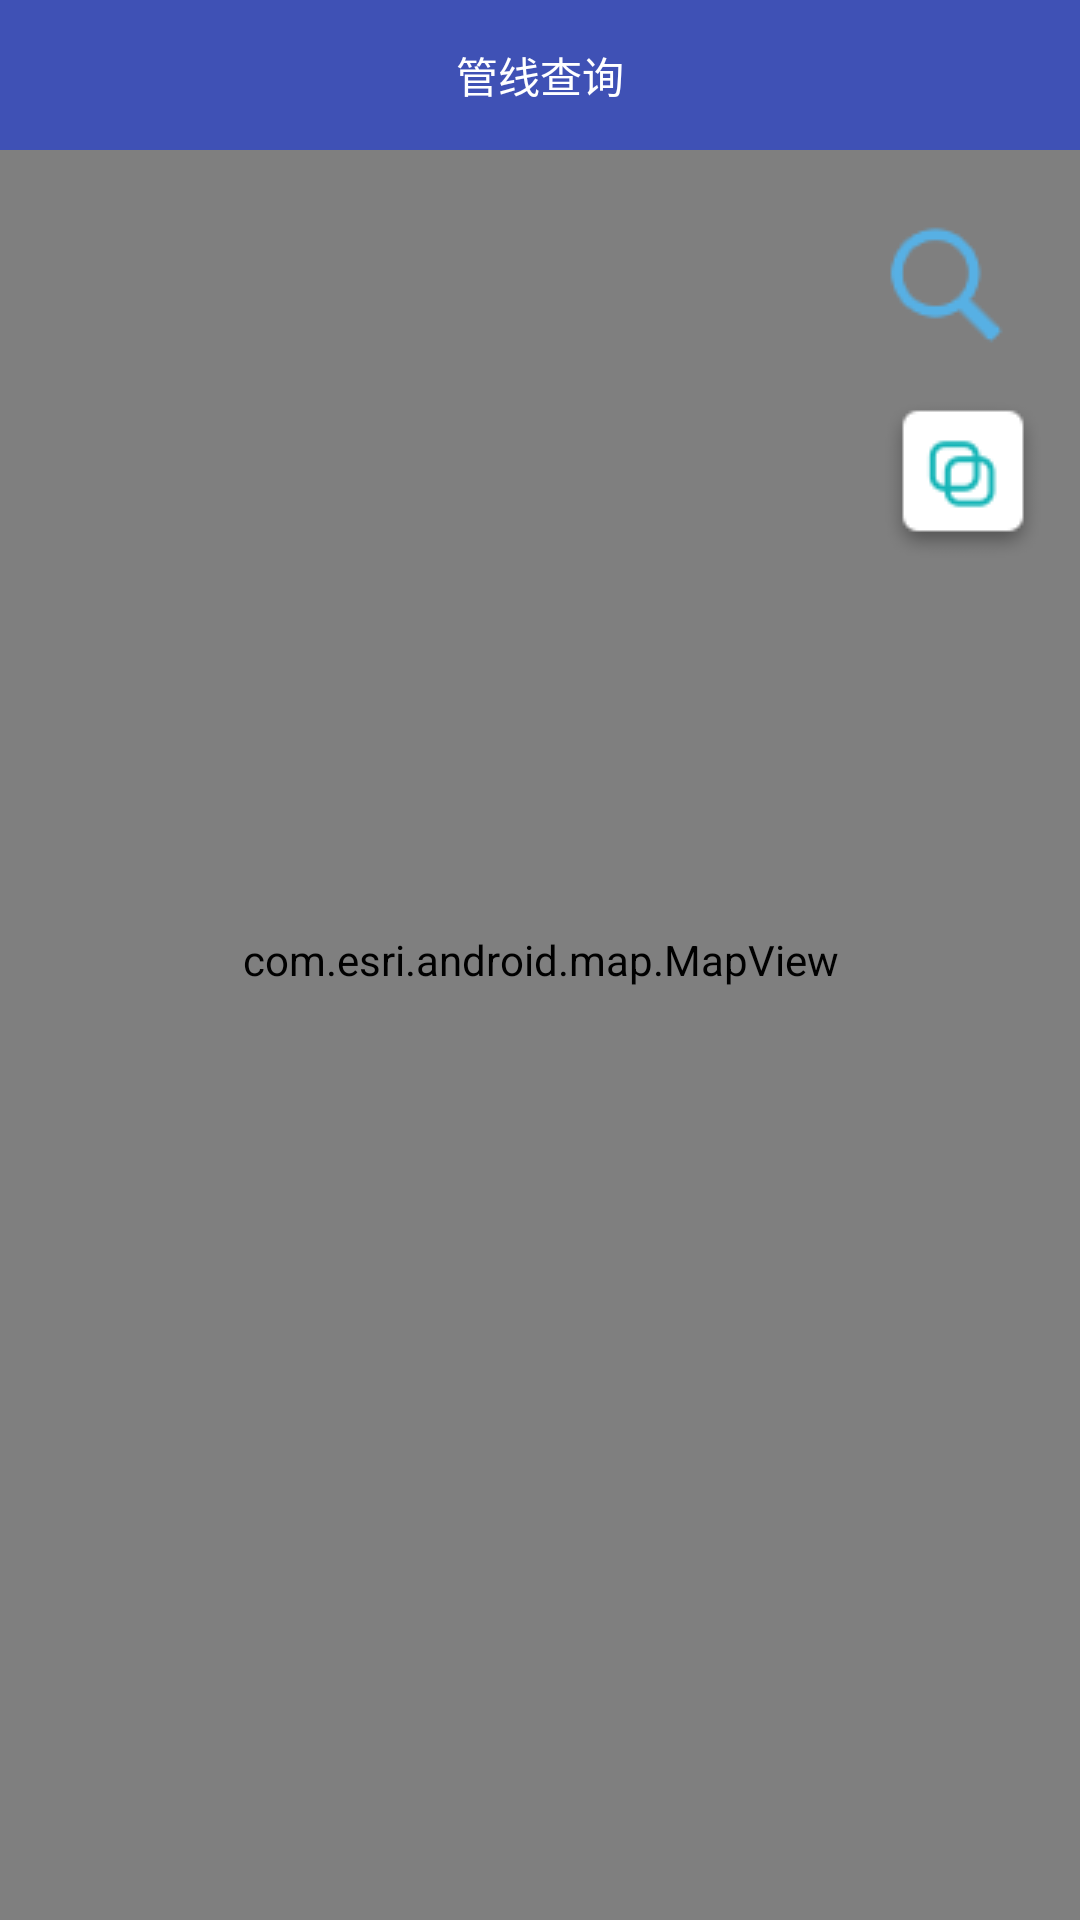

Android layout source for this screen:
<!-- AndroidManifest.xml: application theme AppTheme -->
<!-- res/layout/activity_polygon.xml -->
<?xml version="1.0" encoding="utf-8"?>
<RelativeLayout xmlns:android="http://schemas.android.com/apk/res/android"
    xmlns:tools="http://schemas.android.com/tools"
    android:id="@+id/activity_polygon"
    android:layout_width="match_parent"
    android:layout_height="match_parent"
    tools:context="com.jiaotang.arcgistry2.PolygonActivity">

    <com.esri.android.map.MapView
        android:id="@+id/polygon_map"
        android:layout_width="fill_parent"
        android:layout_height="fill_parent"
        android:layout_alignParentTop="true"
        android:layout_alignParentLeft="true"
        android:layout_alignParentStart="true">
    </com.esri.android.map.MapView>

    <Button
        android:layout_width="wrap_content"
        android:layout_height="wrap_content"
        android:id="@+id/btn_controlLayer"
        android:onClick="controlLayer"
        android:layout_marginTop="19dp"
        android:background="@drawable/icon_control"
        android:layout_below="@+id/queryTool"
        android:layout_alignLeft="@+id/queryTool"
        android:layout_alignStart="@+id/queryTool"
        android:minWidth="0dp"
        android:minHeight="0dp"/>

    <ImageView
        android:layout_width="wrap_content"
        android:layout_height="wrap_content"
        android:background="@drawable/icon_tool"
        android:id="@+id/queryTool"
        android:onClick="showTool"
        android:layout_marginTop="25dp"
        android:layout_marginRight="25dp"
        android:layout_marginEnd="25dp"
        android:layout_below="@+id/line1"
        android:layout_alignParentRight="true"
        android:layout_alignParentEnd="true" />

    <LinearLayout
        android:id="@+id/line1"
        android:orientation="vertical"
        android:layout_width="match_parent"
        android:layout_height="50dp"
        android:gravity="center"

        android:background="@color/colorPrimary"
        android:layout_alignParentTop="true"
        android:layout_alignParentLeft="true"
        android:layout_alignParentStart="true">
        <TextView
            android:layout_width="wrap_content"
            android:layout_height="wrap_content"
            android:text="管线查询"
            android:textColor="#ffffff"/>
    </LinearLayout>


</RelativeLayout>
<!-- resources referenced by this layout -->
<resources>
  <color name="colorPrimary">#3F51B5</color>
  <!-- drawable icon_control: png bitmap (drawable, 2366 bytes) -->
  <!-- drawable icon_tool: png bitmap (drawable, 19952 bytes) -->
  <style name="AppTheme" parent="Theme.AppCompat.Light.DarkActionBar">
          
          <item name="colorPrimary">@color/colorPrimary</item>
          <item name="colorPrimaryDark">@color/colorPrimaryDark</item>
          <item name="colorAccent">@color/colorAccent</item>
      </style>
  <color name="colorPrimaryDark">#303F9F</color>
  <color name="colorAccent">#FF4081</color>
</resources>
